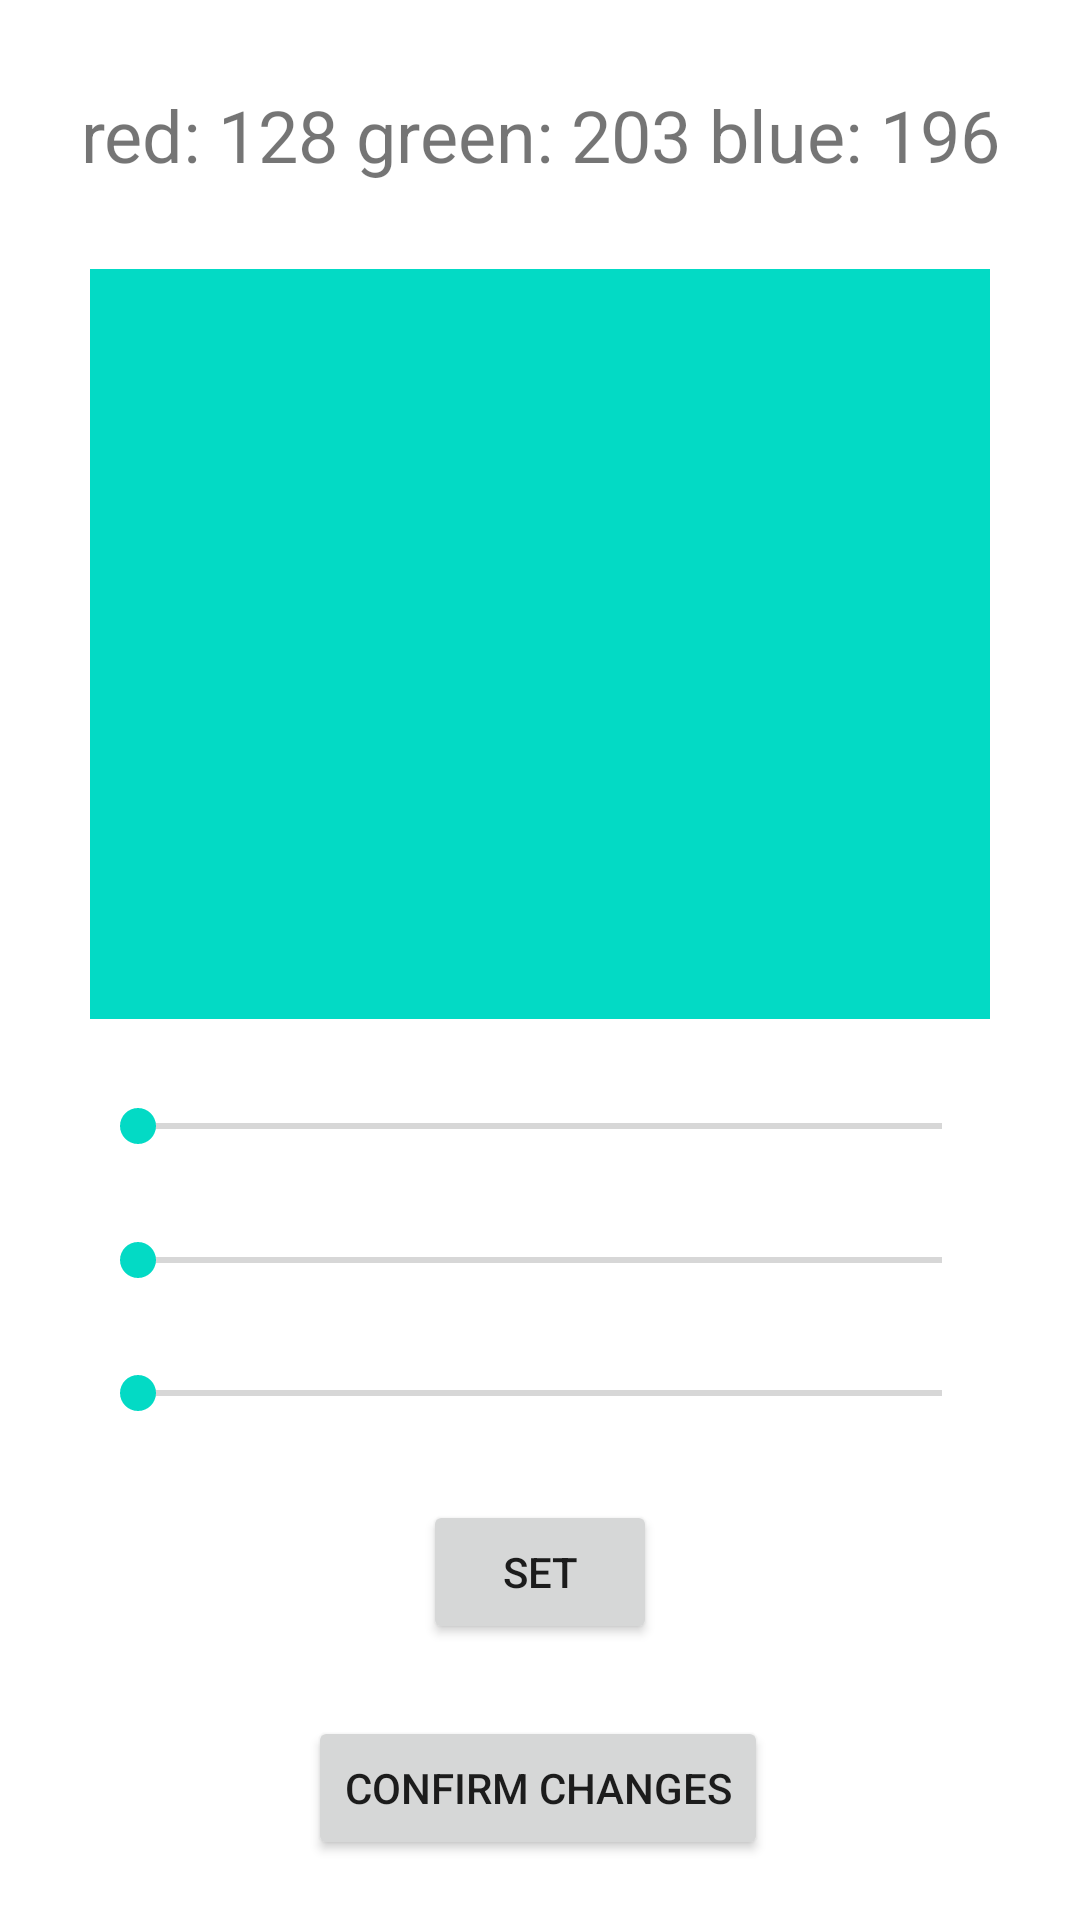

Produce the Android XML layout that renders to this screen, including the resource entries it uses.
<!-- AndroidManifest.xml: application theme Theme.RGB_generator -->
<!-- res/layout/activity_color_controller.xml -->
<?xml version="1.0" encoding="utf-8"?>
<androidx.constraintlayout.widget.ConstraintLayout xmlns:android="http://schemas.android.com/apk/res/android"
    xmlns:app="http://schemas.android.com/apk/res-auto"
    xmlns:tools="http://schemas.android.com/tools"
    android:layout_width="match_parent"
    android:layout_height="match_parent"
    tools:context=".ColorController">

    <TextView
        android:id="@+id/currentColor"
        android:layout_width="300dp"
        android:layout_height="250dp"
        android:background="@color/teal_200"
        app:layout_constraintBottom_toBottomOf="parent"
        app:layout_constraintEnd_toEndOf="parent"
        app:layout_constraintHorizontal_bias="0.498"
        app:layout_constraintStart_toStartOf="parent"
        app:layout_constraintTop_toTopOf="parent"
        app:layout_constraintVertical_bias="0.23" />

    <SeekBar
        android:id="@+id/red_bar"
        android:layout_width="0dp"
        android:layout_height="wrap_content"
        android:layout_marginStart="30dp"
        android:layout_marginEnd="30dp"
        android:max="255"
        android:min="0"
        app:layout_constraintBottom_toTopOf="@+id/green_bar"
        app:layout_constraintEnd_toEndOf="parent"
        app:layout_constraintStart_toStartOf="parent"
        app:layout_constraintTop_toBottomOf="@+id/currentColor" />

    <SeekBar
        android:id="@+id/green_bar"
        android:layout_width="0dp"
        android:layout_height="wrap_content"
        android:layout_marginStart="30dp"
        android:layout_marginEnd="30dp"
        android:max="255"
        android:min="0"
        app:layout_constraintBottom_toTopOf="@+id/blue_bar"
        app:layout_constraintEnd_toEndOf="parent"
        app:layout_constraintHorizontal_bias="0.5"
        app:layout_constraintStart_toStartOf="parent"
        app:layout_constraintTop_toBottomOf="@+id/red_bar" />

    <SeekBar
        android:id="@+id/blue_bar"
        android:layout_width="0dp"
        android:layout_height="wrap_content"
        android:layout_marginStart="30dp"
        android:layout_marginEnd="30dp"
        android:max="255"
        android:min="0"
        app:layout_constraintBottom_toTopOf="@+id/set_button"
        app:layout_constraintEnd_toEndOf="parent"
        app:layout_constraintStart_toStartOf="parent"
        app:layout_constraintTop_toBottomOf="@+id/green_bar" />

    <Button
        android:id="@+id/btnDone"
        android:layout_width="wrap_content"
        android:layout_height="wrap_content"
        android:layout_marginBottom="20dp"
        android:onClick="done"
        android:text="confirm changes"
        app:layout_constraintBottom_toBottomOf="parent"
        app:layout_constraintEnd_toEndOf="parent"
        app:layout_constraintHorizontal_bias="0.497"
        app:layout_constraintStart_toStartOf="parent" />

    <Button
        android:id="@+id/set_button"
        android:layout_width="78dp"
        android:layout_height="48dp"
        android:layout_marginBottom="24dp"
        android:text="Set"
        app:layout_constraintBottom_toTopOf="@+id/btnDone"
        app:layout_constraintEnd_toEndOf="parent"
        app:layout_constraintStart_toStartOf="parent" />

    <TextView
        android:id="@+id/textView"
        android:layout_width="wrap_content"
        android:layout_height="wrap_content"
        android:text="red: 128 green: 203 blue: 196"
        android:textSize="24sp"
        app:layout_constraintBottom_toTopOf="@+id/currentColor"
        app:layout_constraintEnd_toEndOf="parent"
        app:layout_constraintStart_toStartOf="parent"
        app:layout_constraintTop_toTopOf="parent" />

</androidx.constraintlayout.widget.ConstraintLayout>
<!-- resources referenced by this layout -->
<resources>
  <style name="Theme.RGB_generator" parent="Theme.MaterialComponents.DayNight.DarkActionBar">
          
          <item name="colorPrimary">@color/purple_500</item>
          <item name="colorPrimaryVariant">@color/purple_700</item>
          <item name="colorOnPrimary">@color/white</item>
          
          <item name="colorSecondary">@color/teal_200</item>
          <item name="colorSecondaryVariant">@color/teal_700</item>
          <item name="colorOnSecondary">@color/black</item>
          
          <item name="android:statusBarColor" tools:targetApi="l">?attr/colorPrimaryVariant</item>
          
      </style>
  <!-- not gathered from this repository: default colours our renderer supplied (Android Studio template values) -->
  <color name="purple_500">#FF6200EE</color>
  <color name="purple_700">#FF3700B3</color>
  <color name="teal_200">#FF03DAC5</color>
  <color name="teal_700">#FF018786</color>
  <color name="black">#FF000000</color>
  <color name="white">#FFFFFFFF</color>
</resources>
